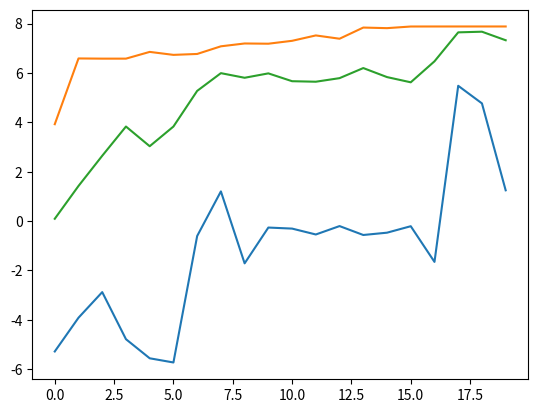

The matplotlib source for this figure:
import random, math
import matplotlib.pyplot as plt

# Retorna o valor da função objetivo dados x1 e x2
def calcFObjetivo(x1,x2):
	return (math.sqrt(x1) * math.sin(x1)) * (math.sqrt(x2) * math.sin(x2))

# Gera mutação em genes do indivíduo baseado em uma taxa
def gerarMutacao(individuo):
	for i in range(0,2):
		sorteioMutacao = random.uniform(0,1)
		if(sorteioMutacao <= taxaMutacao):
			individuo[i] *= random.uniform(0.9,1.1)
	return individuo

# Gera um filho cruzando genes dos pais
def gerarFilho(pai1,pai2):
	filho = []

	fatorEscalonamento = random.uniform(0,1)

	x1 = fatorEscalonamento * pai1[0] + (1 - fatorEscalonamento) * pai2[0]
	x2 = fatorEscalonamento * pai1[1] + (1 - fatorEscalonamento) * pai2[1]

	filho.append(x1)
	filho.append(x2)
	filho = gerarMutacao(filho)
	fObjetivo = calcFObjetivo(filho[0],filho[1])
	filho.append(fObjetivo)
	filho.append(0)

	return filho

# Calcula os valores da função objetivo (melhor, pior, médio) de toda a população
def calcResultados(populacao):
	soma = 0
	plotpior.append(populacao[99][2])
	plotmelhor.append(populacao[0][2])
	for i in range(0, len(populacao)):
		soma += populacao[i][2]
	plotmedio.append(soma/len(populacao))

# Parâmetros do algoritmo genético
rankingLinearMin = 1
rankingLinearMax = 100
taxaCruzamento = 0.7
taxaMutacao = 0.1
maxIt = 20

populacao = []
plotit = []
plotpior = []
plotmelhor = []
plotmedio = []

# Geração de genes aleatórios e criação da primeira população
for i in range(0,100):
	individuo = []

	x1 = round(random.uniform(0,10), 2)
	x2 = round(random.uniform(0,10), 2)

	fObjetivo = calcFObjetivo(x1,x2)

	individuo.append(x1)
	individuo.append(x2)
	individuo.append(fObjetivo)
	individuo.append(0)

	populacao.append(individuo)
	
# Um loop para evoluir a população com base em uma iteração máxima
for it in range(0, maxIt):
	print('iteração ' + str(it+1))

	# A população é ordenada conforme o valor objetivo
	populacao.sort(key=lambda x: x[2], reverse=True)

	calcResultados(populacao)	
	print('melhor: ' + str(populacao[0][2]))
	print('pior: ' + str(populacao[99][2]))
	
	# Criação da fita baseado nas aptidões de cada indivíduo
	tamanhoFita = 0
	fita = []
	for i in range(0, len(populacao)):
		aptidaoIndividuo = round(rankingLinearMin + (rankingLinearMax - rankingLinearMin) * ((len(populacao)-(i+1))/(len(populacao)-1)),0)
		populacao[i][3] = aptidaoIndividuo	
		tamanhoFita += aptidaoIndividuo

	# Seleção aleatória de 100 indivíduos para cruzamento
	selecionadosCruzamento = []
	for i in range(0,100):
		sorteio = random.uniform(0,tamanhoFita)
		somatorioAptidao = 0
		for j in range(0,100):
			somatorioAptidao += populacao[j][3]
			if(sorteio <= somatorioAptidao):
				selecionadosCruzamento.append(populacao[j])
				break
			somatorioAptidao += populacao[j][3]

	# Criação da nova população fazendo cruzamento entre pares de indivíduos
	novaPopulacao = []
	for i in range(0,100,2):
		sorteioCruzamento = random.uniform(0,1)
		if(sorteioCruzamento <= taxaCruzamento):
			filho1 = gerarFilho(selecionadosCruzamento[i],selecionadosCruzamento[i+1])
			filho2 = gerarFilho(selecionadosCruzamento[i],selecionadosCruzamento[i+1])

			novaPopulacao.append(filho1)
			novaPopulacao.append(filho2)
		else: # Se os pais não se cruzam, podem ser mutados e passar para a nova geração
			pai1 = gerarMutacao(selecionadosCruzamento[i])
			pai2 = gerarMutacao(selecionadosCruzamento[i+1])

			pai1[2] = calcFObjetivo(pai1[0],pai1[1])
			pai2[2] = calcFObjetivo(pai2[0],pai2[1])

			novaPopulacao.append(pai1)
			novaPopulacao.append(pai2)
	populacao = novaPopulacao
	plotit.append(it)
	print('\n')

# Printa um gráfico com a evolução do melhor, pior e resultado médio a cada iteração (ou geração)
plt.plot(plotit, plotpior)
plt.plot(plotit, plotmelhor)
plt.plot(plotit, plotmedio)
plt.show()